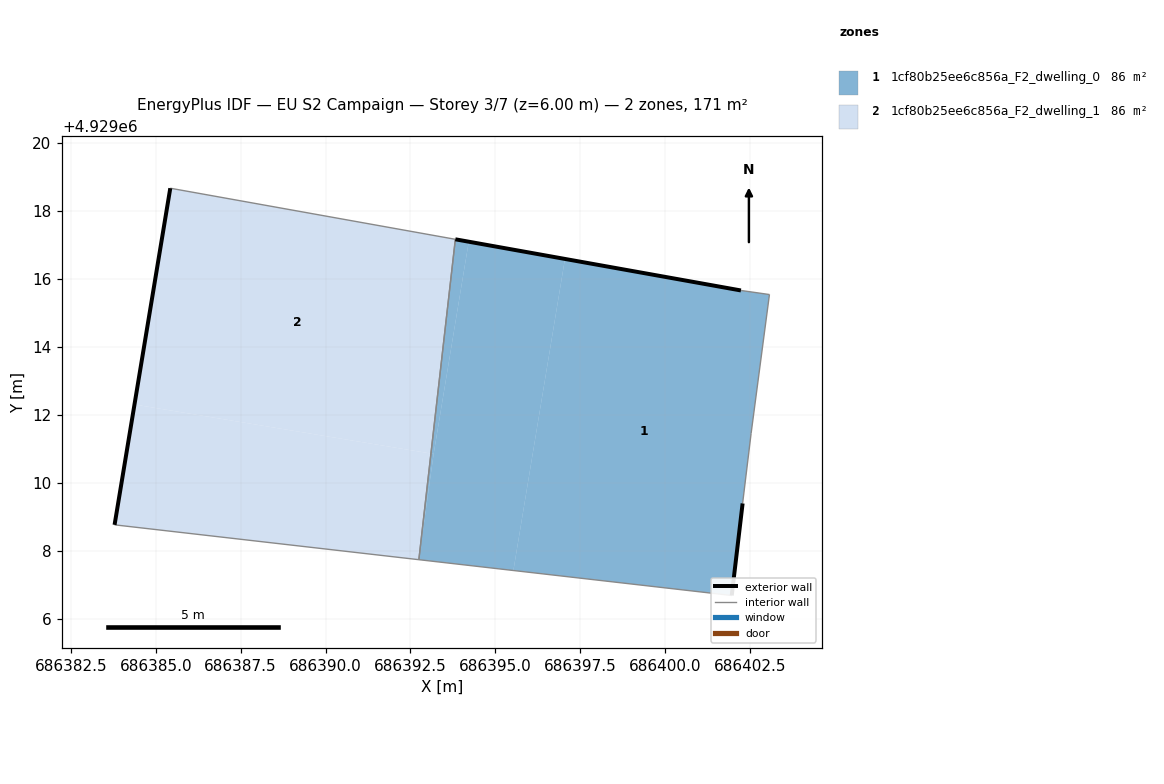
=== STOREY PLAN SPEC (per zone: floor XY polygon, exterior-wall plan segments, windows/doors) ===
zone 1: 1cf80b25ee6c856a_F2_dwelling_0  (85.6 m²)
  floor: (686401.96, 4929006.68) (686402.27, 4929009.34) (686402.53, 4929011.45) (686403.07, 4929015.54) (686402.23, 4929015.66) (686397.05, 4929016.59) (686395.53, 4929007.42)
  floor: (686395.53, 4929007.42) (686397.05, 4929016.59) (686394.22, 4929017.10) (686393.18, 4929010.85) (686392.75, 4929007.74)
  floor: (686393.18, 4929010.85) (686394.22, 4929017.10) (686393.82, 4929017.17) (686393.10, 4929010.86)
  floor: (686392.75, 4929007.74) (686393.18, 4929010.85) (686393.10, 4929010.86)
  exterior wall: (686402.28, 4929009.39) – (686401.96, 4929006.68)  [2.7 m]
  exterior wall: (686393.82, 4929017.17) – (686402.23, 4929015.66)  [8.5 m]
  interior walls: 5
zone 2: 1cf80b25ee6c856a_F2_dwelling_1  (85.6 m²)
  floor: (686393.10, 4929010.86) (686393.82, 4929017.17) (686385.43, 4929018.67) (686384.38, 4929012.30)
  floor: (686392.75, 4929007.74) (686393.10, 4929010.86) (686384.38, 4929012.30) (686383.79, 4929008.76)
  exterior wall: (686383.79, 4929008.76) – (686385.43, 4929018.67)  [10.0 m]
  interior walls: 3

=== DERIVED (storey summary) ===
Building: EU S2 Campaign
Storey: 3 of 7  (floor level z = 6.00 m)
Storey gross floor area: 171.2 m²
Zones on this storey: 2
  - 1cf80b25ee6c856a_F2_dwelling_0: floor 85.6 m²; exterior wall 11.3 m (33.8 m²); WWR 0.0%
  - 1cf80b25ee6c856a_F2_dwelling_1: floor 85.6 m²; exterior wall 10.0 m (30.1 m²); WWR 0.0%
Zone adjacency (shared interzone walls):
  - 1cf80b25ee6c856a_F2_dwelling_0 ↔ 1cf80b25ee6c856a_F2_dwelling_1